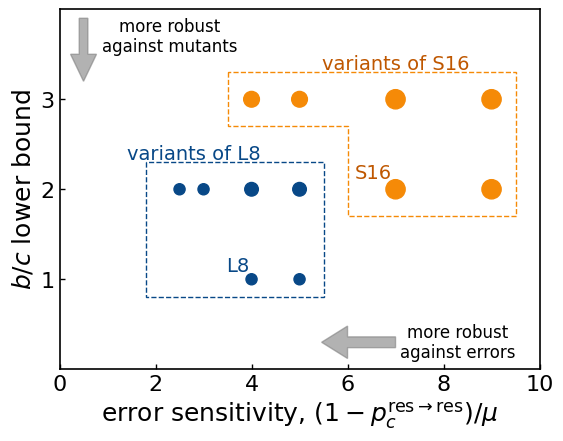

Here is the Python script that generated this plot:
#%%
import numpy as np
import matplotlib.pyplot as plt
import matplotlib as mpl
mpl.rcParams.update(mpl.rcParamsDefault)

# %%
plt.rcParams['font.family'] ='sans-serif'
plt.rcParams["figure.subplot.left"] = 0.2
plt.rcParams["figure.subplot.right"] = 0.95
plt.rcParams["figure.subplot.bottom"] = 0.20
plt.rcParams["figure.subplot.top"] = 0.95
plt.rcParams['xtick.direction'] = 'in'
plt.rcParams['ytick.direction'] = 'in'
plt.rcParams['xtick.major.width'] = 1.0
plt.rcParams['ytick.major.width'] = 1.0
plt.rcParams['axes.labelsize'] = 18
plt.rcParams['font.size'] = 16
plt.rcParams['legend.fontsize'] = 10
plt.rcParams['axes.linewidth'] = 1.2
plt.rcParams['savefig.dpi'] = 200
plt.rcParams['figure.facecolor'] = 'white'
#%%
# reformat the following to numpy array
# (b/c_lower, sensitivity, number of norms)
dat = np.array(
    [
    [1, 4, 128, 0],
    [1, 5, 128, 0],
    [2, 2.5, 128, 0],
    [2, 3, 128, 0],
    [2, 4, 192, 0],
    [2, 5, 192, 0],
    [2, 7, 384, 1],
    [2, 9, 384, 1],
    [3, 4, 256, 1],
    [3, 5, 256, 1],
    [3, 7, 384, 1],
    [3, 9, 384, 1]
    ])
dat
# %%
import matplotlib.cm as cm
import matplotlib
import matplotlib.patches as patches
plt.clf()
fig, ax = plt.subplots()
colors = ['#084887', '#F58A07']
cmap = matplotlib.colors.ListedColormap(colors)
plt.scatter(dat[:, 1], dat[:, 0], s=dat[:, 2]/2, c=dat[:, 3]+1, cmap=cmap)
plt.xlabel(r'error sensitivity, $(1 - p_c^{\rm res \to res} )/ \mu$')
#plt.xlabel(r'$(1 - p_c^{\rm res \to res}) \times 10^3$')
#plt.xlabel('self-defection level ($\\times 10^{-3}$)')
plt.ylabel('$b/c$ lower bound')
plt.xlim(0, 10)
plt.ylim(0.0, 4)
plt.yticks([1, 2, 3])
arrow_opt = dict(width=0.12, alpha=0.6, fc='gray', ec='gray')
#arrow_opt = dict(head_width=0.3, head_length=0.2, width=0.12, fc='gray', ec='gray')
plt.arrow(7.0, 0.3, -1, 0, **arrow_opt)
plt.text(8.3, 0.3, 'more robust\nagainst errors', fontsize=12, horizontalalignment='center', verticalalignment='center')
arrow_opt = dict(width=0.18, head_length=0.3, alpha=0.6, fc='gray', ec='gray')
plt.arrow(0.5, 3.9, 0, -0.4, **arrow_opt)
plt.text(2.3, 3.7, 'more robust\nagainst mutants', fontsize=12, horizontalalignment='center', verticalalignment='center')
plt.text(2.8, 2.4, 'variants of L8', fontsize=14, verticalalignment='center', horizontalalignment='center', color=colors[0])
plt.text(3.95, 1.05, 'L8', fontsize=14, verticalalignment='bottom', horizontalalignment='right', color=colors[0])
#plt.text(2.45, 1.98, '*', fontsize=14, verticalalignment='bottom', horizontalalignment='right', color=colors[0])
plt.text(7.0, 3.4, 'variants of S16', fontsize=14, verticalalignment='center', horizontalalignment='center', color='#BF5700')
plt.text(6.92, 2.08, 'S16', fontsize=14, verticalalignment='bottom', horizontalalignment='right', color='#BF5700')
#plt.annotate('L8', xy=(4, 1), xytext=(4, 1.3), color=colors[0], fontsize=14, horizontalalignment='center', arrowprops=dict(facecolor='#333333', shrink=0.02, width=0.3, headwidth=3, headlength=5, connectionstyle='arc3,rad=-0.4'))
# plt.annotate('S16', xy=(7, 2), xytext=(7.0, 1.5), color='#BF5700', fontsize=14, arrowprops=dict(facecolor='#333333', shrink=0.2, width=0.3, headwidth=3, headlength=5, connectionstyle='arc3,rad=-0.3'))

poly = patches.Polygon([[1.8,2.3], [1.8,0.8], [5.5, 0.8], [5.5, 2.3]], linewidth=1, linestyle='--', edgecolor=colors[0], facecolor='none')
ax.add_patch(poly)
poly = patches.Polygon([[3.5,3.3], [3.5,2.7], [6, 2.7], [6, 1.7], [9.5, 1.7], [9.5, 3.3]], linewidth=1, linestyle='--', edgecolor=colors[1], facecolor='none')
ax.add_patch(poly)

plt.savefig('sensitivity_bclower.pdf')
plt.show()


# %%
